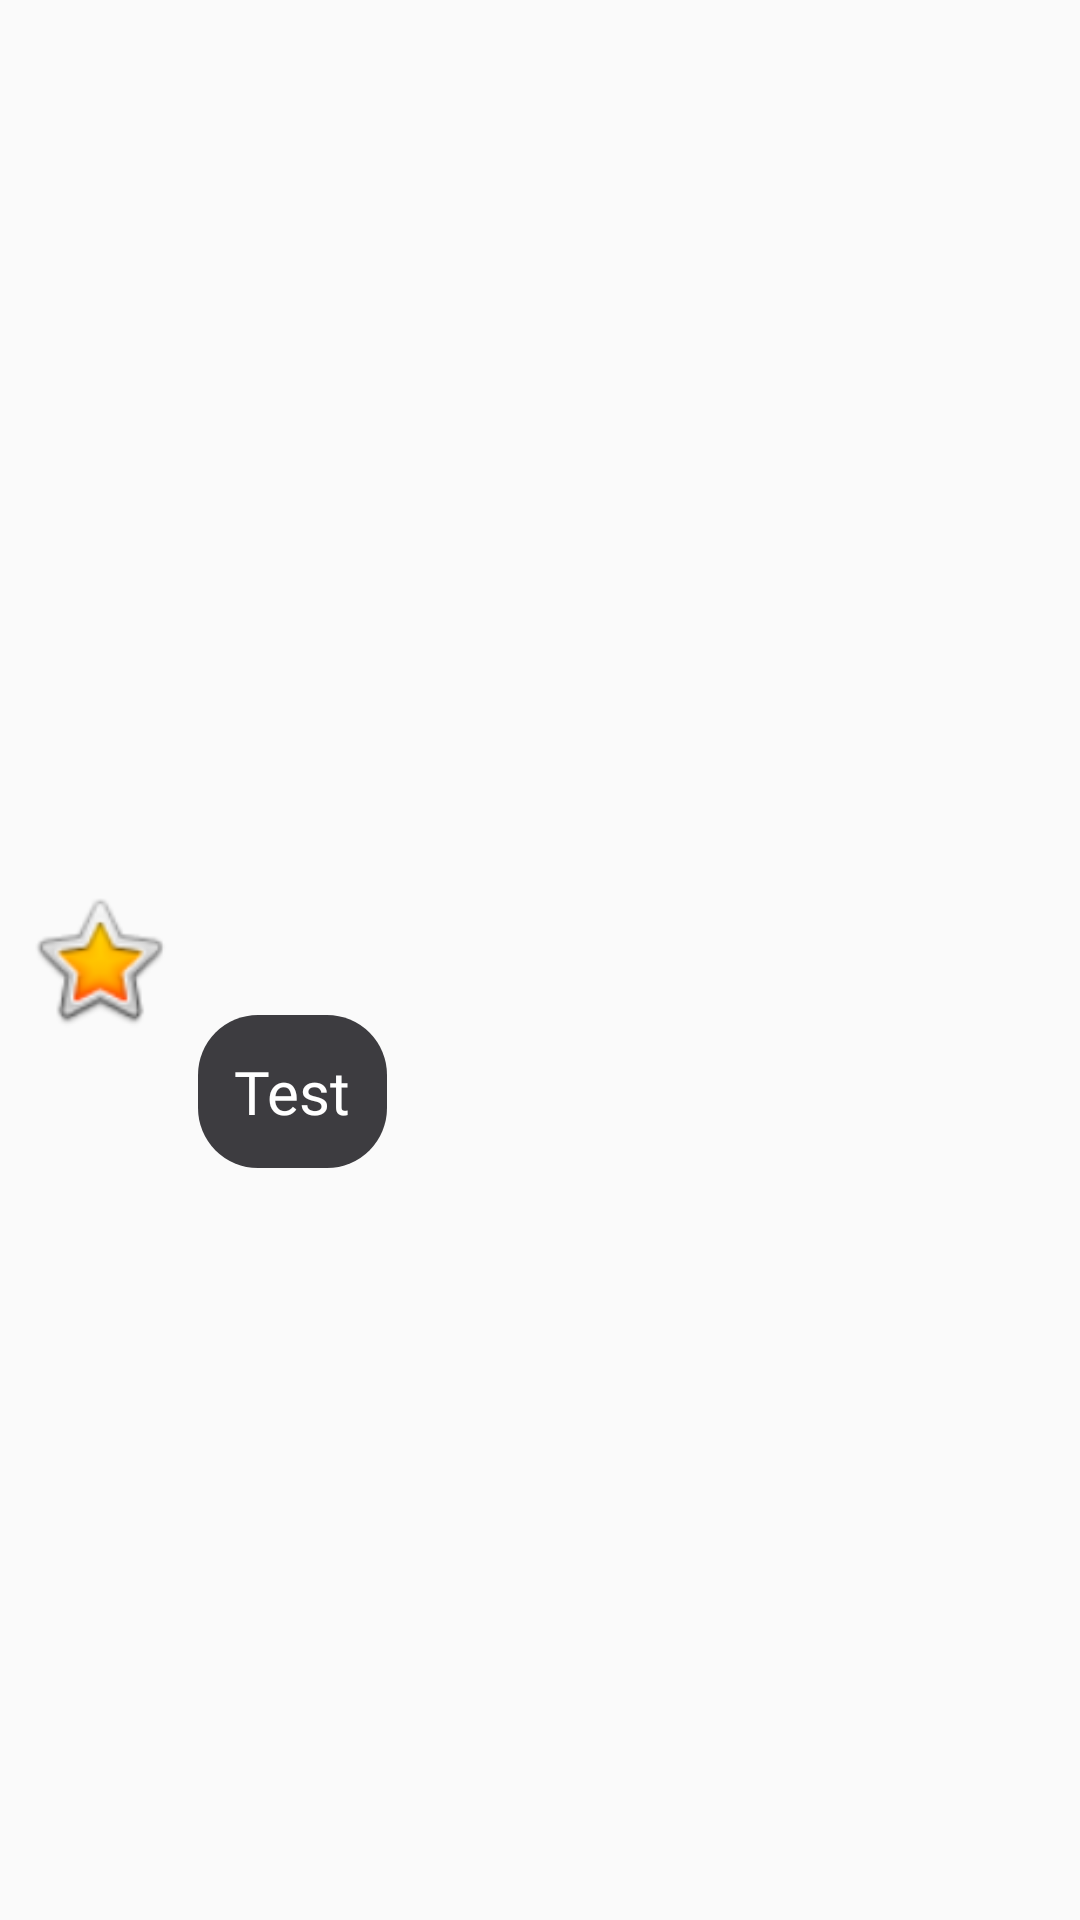

This screen was rendered from an Android layout file. Write that file and the resources it references.
<!-- AndroidManifest.xml: application theme AppTheme -->
<!-- res/layout/chat_row.xml -->
<?xml version="1.0" encoding="utf-8"?>
<androidx.constraintlayout.widget.ConstraintLayout
    xmlns:android="http://schemas.android.com/apk/res/android"
    xmlns:app="http://schemas.android.com/apk/res-auto"
    xmlns:tools="http://schemas.android.com/tools"
    android:layout_width="match_parent"
    android:layout_height="wrap_content"
    android:layout_marginBottom="10dp">

    <TextView
        android:id="@+id/textView17"
        android:layout_width="wrap_content"
        android:layout_height="wrap_content"
        android:layout_marginStart="8dp"
        android:layout_marginTop="5dp"
        android:background="@drawable/chat"
        android:fontFamily="@font/gilroy_regular"
        android:maxWidth="200dp"
        android:padding="12dp"
        android:text="Test"
        android:textAlignment="inherit"
        android:textColor="#FFFFFF"
        android:textSize="20sp"
        app:layout_constraintBottom_toBottomOf="parent"
        app:layout_constraintStart_toEndOf="@+id/imageView6"
        app:layout_constraintTop_toTopOf="parent"
        app:layout_constraintVertical_bias="0.571" />

    <ImageView
        android:id="@+id/imageView6"
        android:layout_width="50dp"
        android:layout_height="50dp"
        android:layout_marginStart="8dp"
        app:layout_constraintBottom_toBottomOf="parent"
        app:layout_constraintStart_toStartOf="parent"
        app:layout_constraintTop_toTopOf="parent"
        app:srcCompat="@android:drawable/btn_star_big_on" />
</androidx.constraintlayout.widget.ConstraintLayout>
<!-- resources referenced by this layout -->
<resources>
  <!-- drawable chat (drawable) -->
  <?xml version="1.0" encoding="utf-8"?>
  <selector xmlns:android="http://schemas.android.com/apk/res/android">
  <item android:state_enabled="true" android:state_focused="true">
      <shape android:shape="rectangle">
  
          <solid android:color="@android:color/white"/>
          <corners android:radius="10dp"/>
          <stroke android:color="@color/colorPrimary" android:width="1dp"/>
  
      </shape>
  
  
  </item>
  
  
      <item android:state_enabled="true" >
          <shape android:shape="rectangle">
  
              <solid android:color="@color/darkgrey"/>
              <corners android:radius="20dp"/>
  
          </shape>
  
      </item>
  </selector>
  <style name="AppTheme" parent="Theme.AppCompat.Light.DarkActionBar">
          
          <item name="colorPrimary">@color/colorPrimary</item>
          <item name="colorPrimaryDark">@color/colorPrimaryDark</item>
          <item name="colorAccent">@color/colorAccent</item>
          <item name="android:statusBarColor">#5D5C61</item>
      </style>
  <color name="colorPrimary">#6200EE</color>
  <color name="darkgrey">#3D3C40</color>
  <color name="colorPrimaryDark">#3700B3</color>
  <color name="colorAccent">#03DAC5</color>
</resources>
